Run: headless pygame with SDL's dummy video driver; simulated clock (each Clock.tick advances the game by its frame time, no real sleeping); random seed 0; keys injected as events and as key.get_pressed() state; no mouse input.
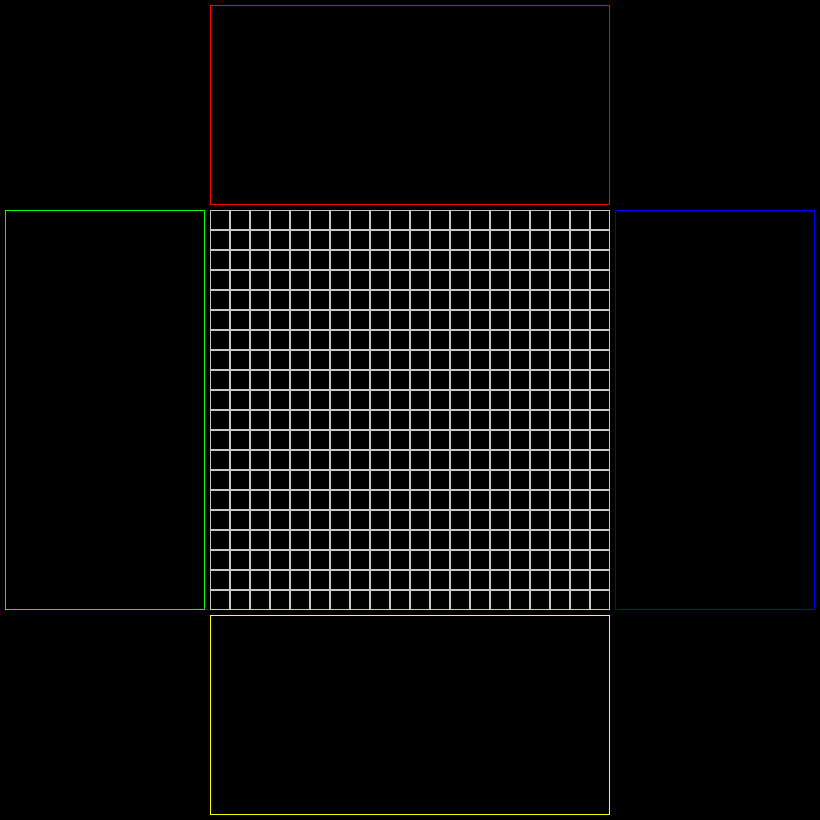
Frame 1 of 4 · flips 1–60 · no input
Frame 2 of 4 · flips 61–180 · tapped SPACE, RETURN · held RIGHT (→), D · screen unchanged from frame 1, image omitted
Frame 3 of 4 · flips 181–300 · held DOWN (↓), S · screen unchanged from frame 2, image omitted
Frame 4 of 4 · flips 301–420 · held LEFT (←), A, UP (↑), W · screen unchanged from frame 3, image omitted

The pygame program that drew these frames:

import pygame
SMALL_MARGIN = 1
MID_MARGIN = 5
LARGE_MARGIN = 10
BOARD_NUM_x = 20
BOARD_NUM_y = 20
BLOCK_SIZE = 20 # pixel
BOARD_HEIGHT = (BLOCK_SIZE*BOARD_NUM_y)
BOARD_WIDTH = (BLOCK_SIZE*BOARD_NUM_x)
PLAYER_HEIGHT = 200
PLAYER_WIDTH = BOARD_WIDTH
BOARD_x = (LARGE_MARGIN+PLAYER_HEIGHT)
BOARD_xend = (BOARD_x+BOARD_WIDTH)
BOARD_y = (LARGE_MARGIN+PLAYER_HEIGHT)
BOARD_yend = (BOARD_y+BOARD_HEIGHT)
WINDOW_HEIGHT = (LARGE_MARGIN+PLAYER_HEIGHT+BOARD_HEIGHT+PLAYER_HEIGHT+LARGE_MARGIN)
WINDOW_WIDTH = (LARGE_MARGIN+PLAYER_HEIGHT+BOARD_WIDTH+PLAYER_HEIGHT+LARGE_MARGIN)


COLORS = {
    'BLACK':    (0,0,0),
    'WHITE':    (200,200,200),
    'RED':      (255,0,0),
    'GREEN':    (0,255,0),
    'BLUE':     (0,0,255),
    'YELLOW':   (255,255,0)
    }

PIECES_ARR = [
        # 1*1
        [[1]],
        # 2*1
        [[1,1]],
        # 3*2
        [[1,1,1]],
        [[1,0],[1,1]],
        # 4*5
        [[1,1,1,1]],
        [[1,1],[1,1]],
        [[1,1,0],[0,1,1]],
        [[1,1,1],[1,0,0]],
        [[1,1,1],[0,1,0]],
        # 5*12
        [[1,1,1,1,1]],
        [[1,1,1,1],[1,0,0,0]],
        [[1,1,1,1],[0,1,0,0]],
        [[1,1,0,0],[0,1,1,1]],
        [[1,1,1],[1,1,0]],
        [[1,1,1],[1,0,1]],
        [[1,1,1],[1,0,0],[1,0,0]],
        [[1,1,1],[0,1,0],[0,1,0]],
        [[1,1,0],[0,1,1],[0,1,0]],
        [[1,1,0],[0,1,1],[0,0,1]],
        [[1,1,0],[0,1,0],[0,1,1]],
        [[0,1,0],[1,1,1],[0,1,0]]
    ]

class Piece:
    def __init__(self, piece_arr):
        self.piecearr = piece_arr.copy()
        
    def dimension(self):
        return [len(self.piecearr), len(self.piecearr[0])]
    def size(self):
        retu = 0
        for r in self.piecearr:
            for s in r:
                if s == 1:
                    retu += 1
        return retu
    def rotate(self):
        pass

class Player:
    def __init__(self, color):
        self.color = color
        self.pieces = self.createPieces()
        self.remaining = range(len(self.pieces))
    def createPieces(self):
        piecez = []
        for p in PIECES_ARR:
            piecez.append(Piece(p))
        return piecez
    
class Blokus:
    def __init__(self):
        self.players = self.createPlayers()

    def createPlayers(self):
        players = []
        players.append(Player(COLORS['RED']))
        players.append(Player(COLORS['GREEN']))
        players.append(Player(COLORS['BLUE']))
        players.append(Player(COLORS['YELLOW']))
        return players
    
if __name__ == '__main__':
    bl = Blokus()
    pygame.init()
    window = pygame.display.set_mode((WINDOW_WIDTH,WINDOW_HEIGHT))
    
    # draw players regions
    # top player
    tp_x = LARGE_MARGIN+PLAYER_HEIGHT
    ty_y = MID_MARGIN
    rect = pygame.Rect(tp_x, ty_y, PLAYER_WIDTH, PLAYER_HEIGHT)
    pygame.draw.rect(window, COLORS["RED"], rect, 1)
    # left player
    lp_x = MID_MARGIN
    lp_y = LARGE_MARGIN+PLAYER_HEIGHT
    rect = pygame.Rect(lp_x, lp_y, PLAYER_HEIGHT, PLAYER_WIDTH)
    pygame.draw.rect(window, COLORS["GREEN"], rect, 1)
    # right player
    rp_x = WINDOW_WIDTH-PLAYER_HEIGHT-MID_MARGIN
    rp_y = LARGE_MARGIN+PLAYER_HEIGHT
    rect = pygame.Rect(rp_x, rp_y, PLAYER_HEIGHT, PLAYER_WIDTH)
    pygame.draw.rect(window, COLORS["BLUE"], rect, 1)
    # bottom player
    bp_x = LARGE_MARGIN+PLAYER_HEIGHT
    bp_y = WINDOW_HEIGHT-PLAYER_HEIGHT-MID_MARGIN
    rect = pygame.Rect(bp_x, bp_y, PLAYER_WIDTH, PLAYER_HEIGHT)
    pygame.draw.rect(window, COLORS["YELLOW"], rect, 1)
    
    # draw play Board
    for x in range(LARGE_MARGIN+PLAYER_HEIGHT, WINDOW_WIDTH-PLAYER_HEIGHT-LARGE_MARGIN, BLOCK_SIZE):
        for y in range(LARGE_MARGIN+PLAYER_HEIGHT, WINDOW_HEIGHT-PLAYER_HEIGHT-LARGE_MARGIN, BLOCK_SIZE):
            rect = pygame.Rect(x, y, BLOCK_SIZE, BLOCK_SIZE)
            pygame.draw.rect(window, COLORS["WHITE"], rect, 1)
    
    while True:
        event = pygame.event.poll()
        if event.type == pygame.QUIT:
            break
        pygame.display.update()      

    pygame.quit()
    
